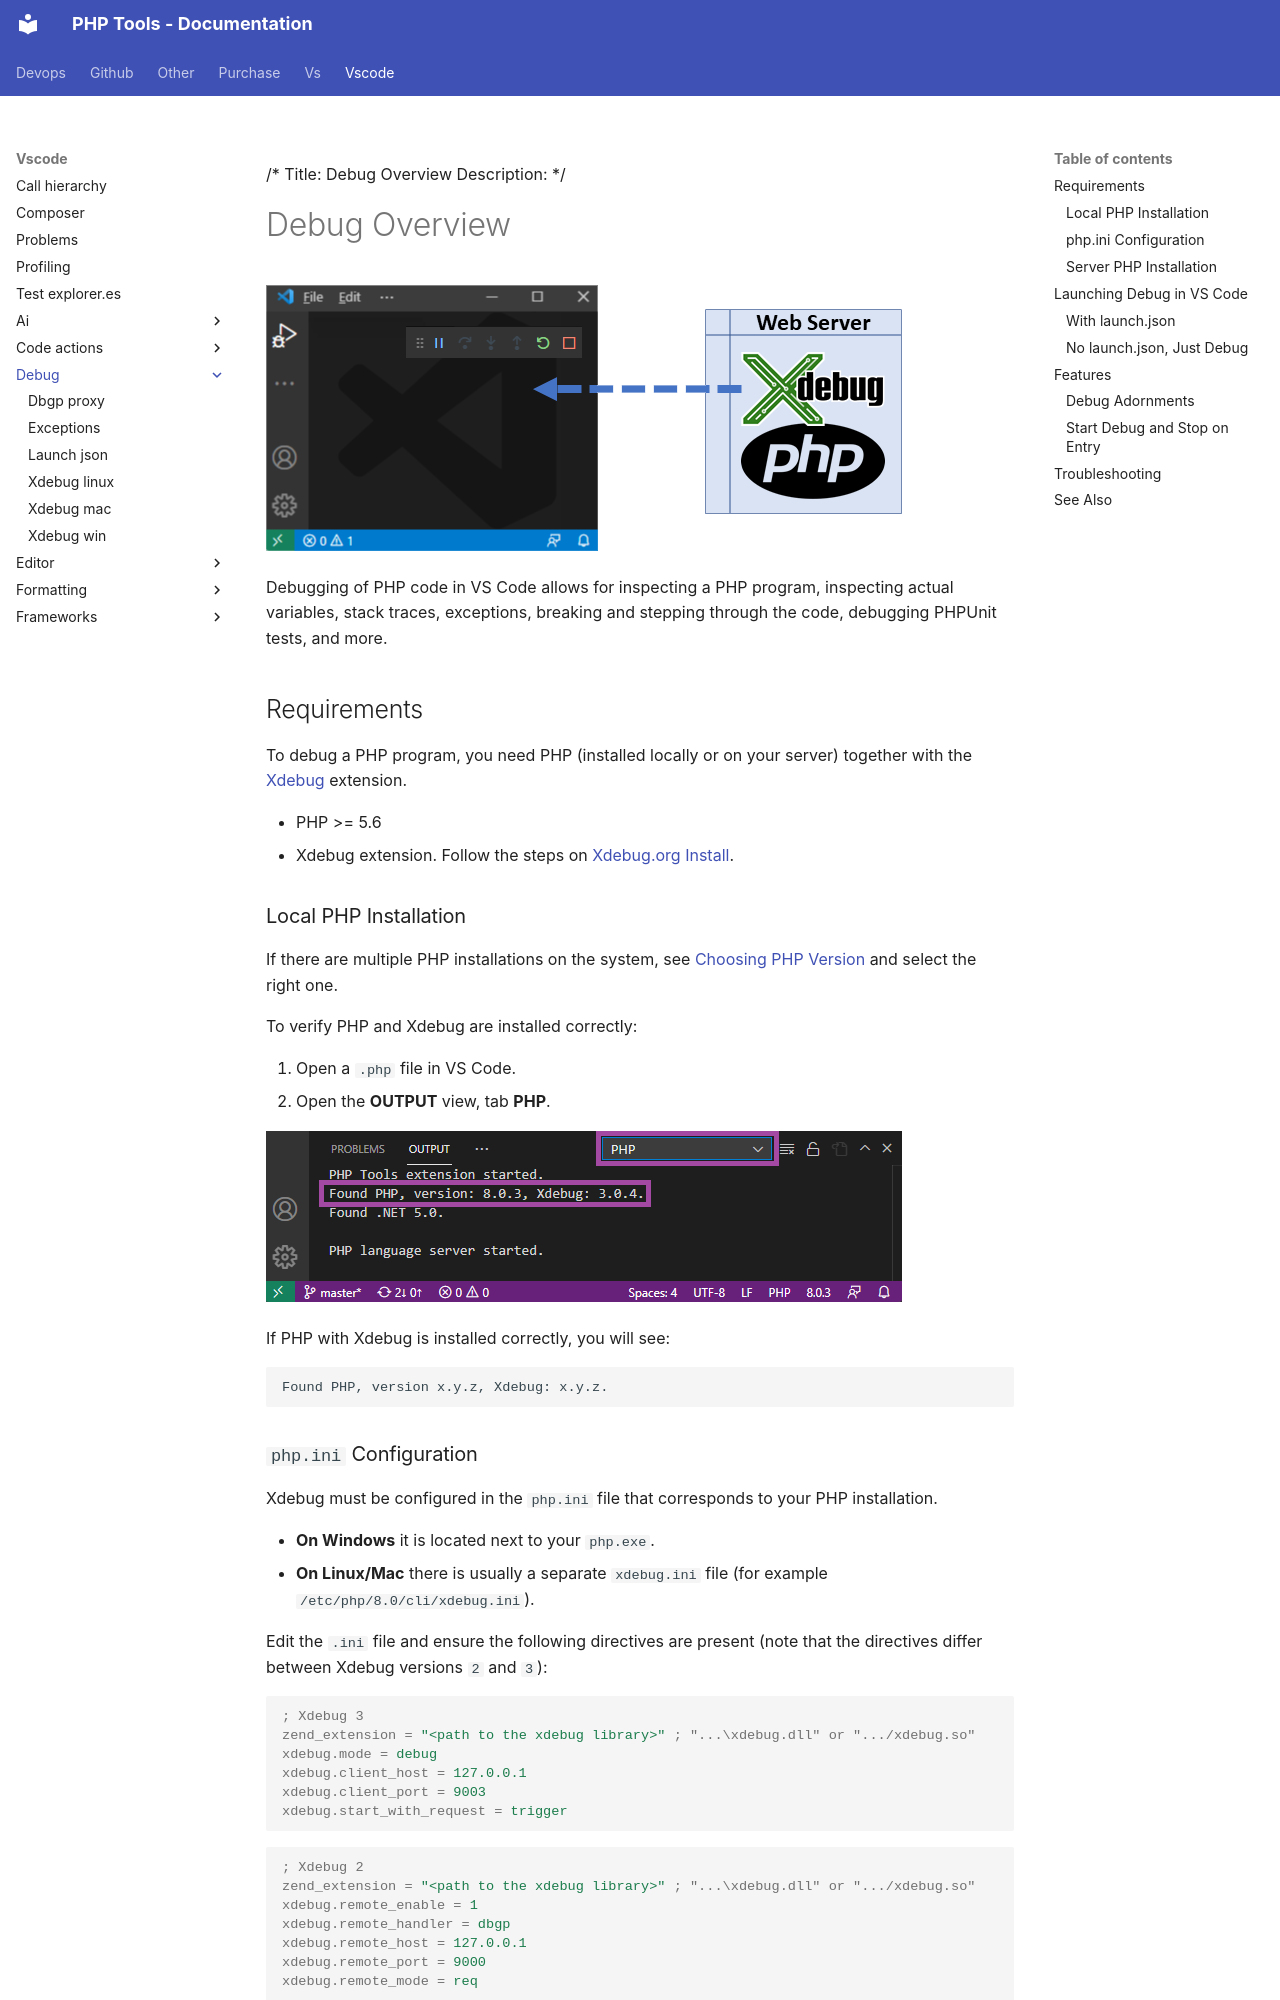

repository: DEVSENSE/phptools-docs · page: vscode/debug/index.html · generator: mkdocs

/*
Title: Debug Overview
Description: 
*/

# Debug Overview

![PHP Xdebug with VSCode Overview](img/vscode-xdebug.png)

Debugging of PHP code in VS Code allows for inspecting a PHP program, inspecting actual variables, stack traces, exceptions, breaking and stepping through the code, debugging PHPUnit tests, and more.

## Requirements

To debug a PHP program, you need PHP (installed locally or on your server) together with the [Xdebug](https://xdebug.org) extension.

- PHP >= 5.6
- Xdebug extension. Follow the steps on [Xdebug.org Install](https://xdebug.org/docs/install).

### Local PHP Installation

If there are multiple PHP installations on the system, see [Choosing PHP Version](../php-version.md) and select the right one.

To verify PHP and Xdebug are installed correctly:

1. Open a `.php` file in VS Code.
2. Open the **OUTPUT** view, tab **PHP**.

![PHP info](img/output-php-xdebug.png)

If PHP with Xdebug is installed correctly, you will see:

```
Found PHP, version x.y.z, Xdebug: x.y.z.
```

### `php.ini` Configuration

Xdebug must be configured in the `php.ini` file that corresponds to your PHP installation.

- **On Windows** it is located next to your `php.exe`.
- **On Linux/Mac** there is usually a separate `xdebug.ini` file (for example `/etc/php/8.0/cli/xdebug.ini`).

Edit the `.ini` file and ensure the following directives are present (note that the directives differ between Xdebug versions `2` and `3`):

```ini
; Xdebug 3
zend_extension = "<path to the xdebug library>" ; "...\xdebug.dll" or ".../xdebug.so"
xdebug.mode = debug
xdebug.client_host = 127.0.0.1
xdebug.client_port = 9003
xdebug.start_with_request = trigger
```

```ini
; Xdebug 2
zend_extension = "<path to the xdebug library>" ; "...\xdebug.dll" or ".../xdebug.so"
xdebug.remote_enable = 1
xdebug.remote_handler = dbgp
xdebug.remote_host = 127.0.0.1
xdebug.remote_port = 9000
xdebug.remote_mode = req
```

### Server PHP Installation

This applies when PHP is not running on your local system but on a **cloud**, **web host**, **Docker**, or **Xampp**, etc.

If `php` itself is not running on your local system, consult the PHP+Xdebug installation for the specific server host.

You can then take advantage of [DBGP Proxy](dbgp-proxy.md) to allow multiple users to debug the same site safely.
